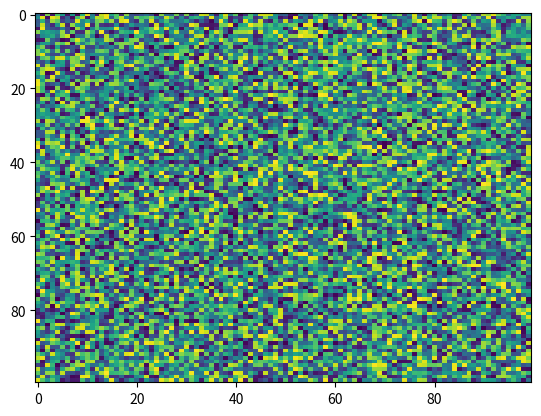

Generate this figure with matplotlib:
import matplotlib.pyplot as plt
import numpy as np
X = np.random.rand(100, 100)
plt.imshow(X, filternorm=True, vmin=None, cmap='viridis', norm=None, aspect='auto', origin='upper', resample=None, alpha=None, url=None, filterrad=4.0, vmax=None, interpolation='nearest', interpolation_stage=None)
